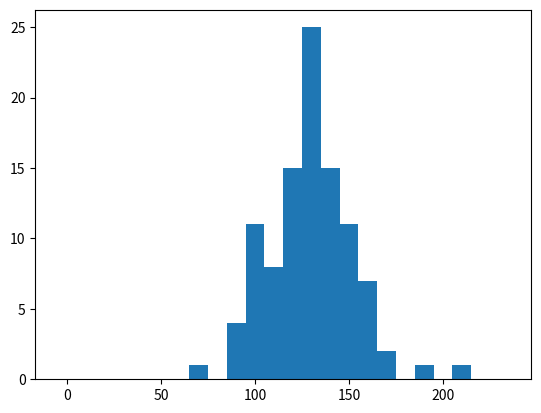

Generate this figure with matplotlib:
import pandas as pd
import matplotlib.pyplot as plt
import numpy as np
df = pd.DataFrame({'k-cycles':
                  [70, 90, 96, 97, 99, 100, 103, 104, 104, 105,
                    107, 108, 108, 108, 109, 109, 112, 112, 113, 
                    114, 114, 114, 116, 119, 120, 120, 120, 121,
                    121, 123, 124, 124, 124, 124, 124, 128, 128,
                    129, 129, 130, 130, 130, 131, 131, 131, 131,
                    131, 132, 132, 132, 133, 134, 134, 134, 134,
                    134, 136, 136, 137, 138, 138, 138, 139, 139,
                    141, 141, 142, 142, 142, 142, 142, 142, 144,
                    144, 145, 146, 148, 148, 149, 151, 151, 152,
                    155, 156, 157, 157, 157, 157, 158, 159, 162,
                    163, 163, 164, 166, 166, 168, 170, 174, 196, 212]})
#summary df makeing
Vertical_axis = []
Horizontal_axis = []
for i in range(0, 240, 10):
    Horizontal_axis.append(i)      #Horizontal axis
    Vertical_axis.append(0)        #Vertical axis


for row in df['k-cycles']:
    for i in range(0, 240, 10):
        if row>=i and row<i+10:
            Vertical_axis[int(i/10)] += 1


#transform from list to ndarray
np_Vertical_axis = np.array(Vertical_axis)
np_Horizontal_axis = np.array(Horizontal_axis)
plt.bar(np_Horizontal_axis, np_Vertical_axis, width=10)
plt.show()